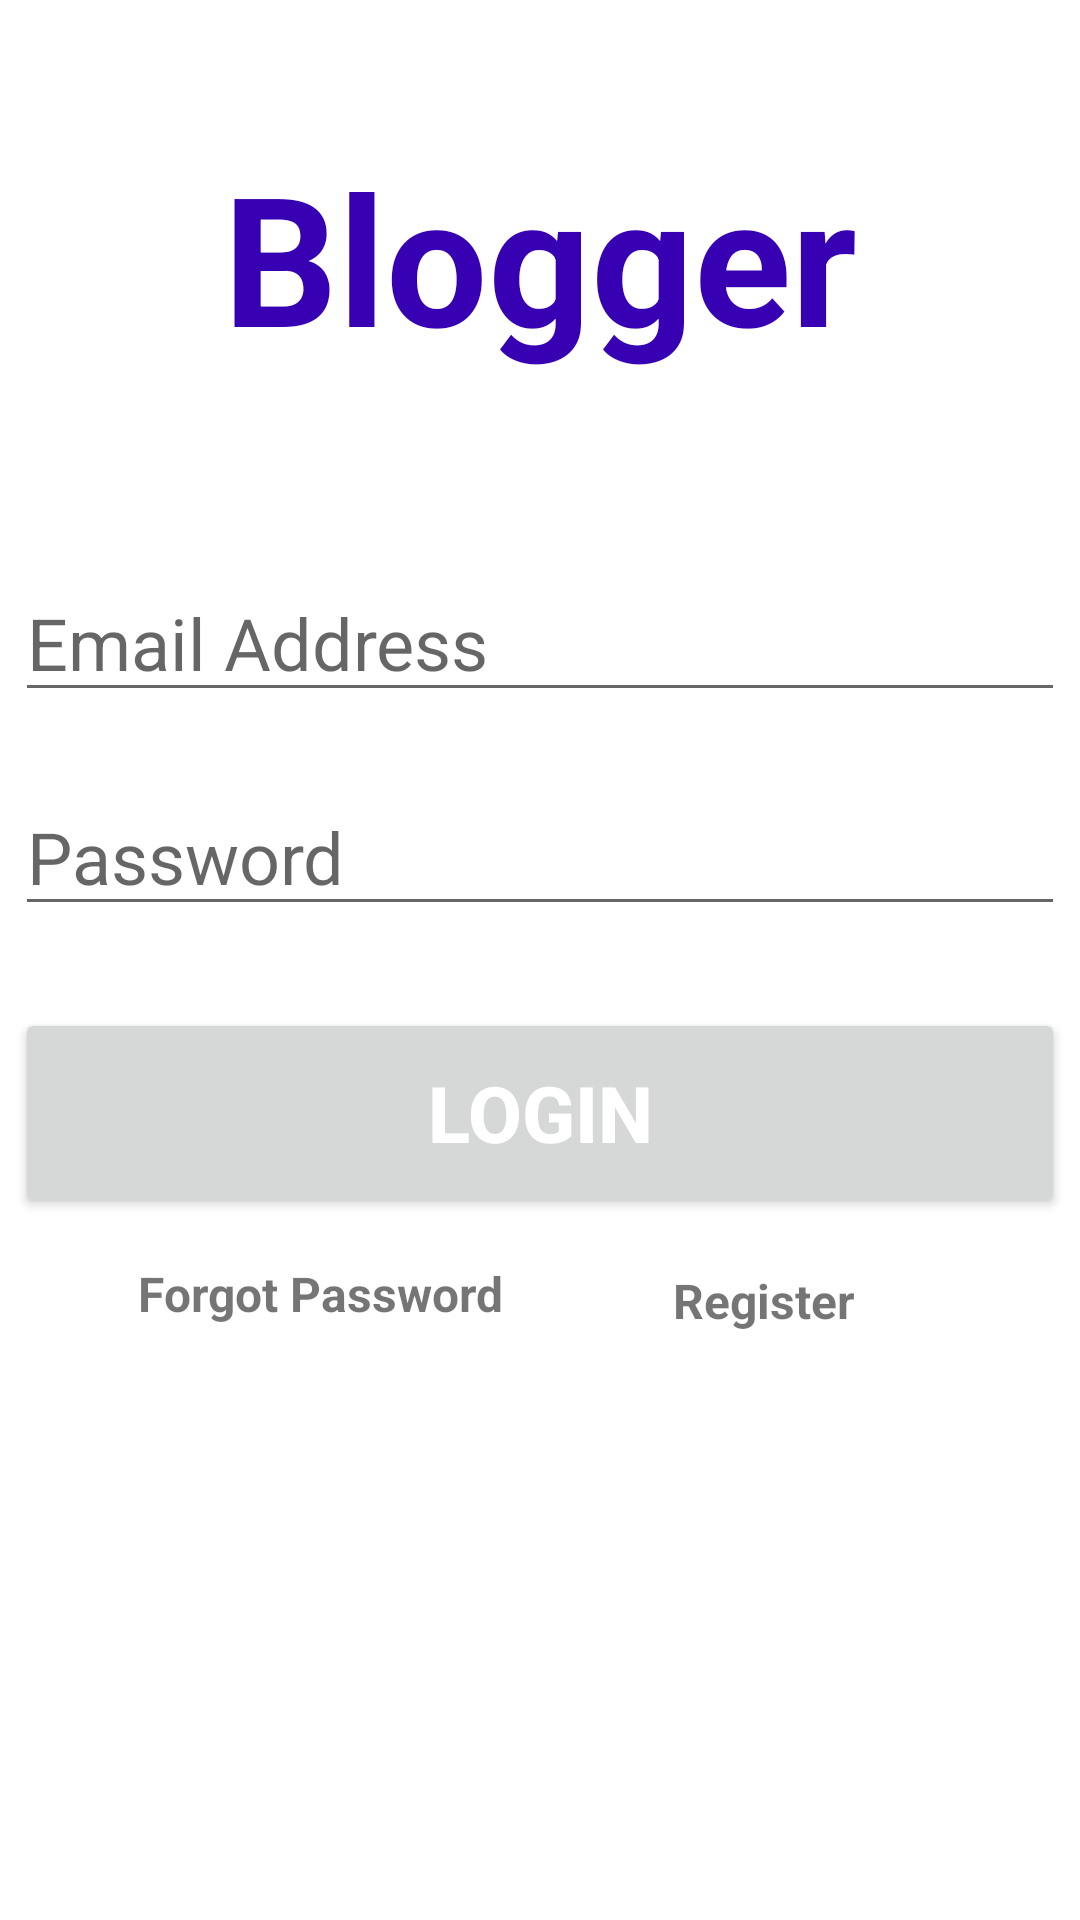

Layout XML and referenced resources for this Android screen:
<!-- AndroidManifest.xml: application theme Theme.Blogger -->
<!-- res/layout/activity_main.xml -->
<?xml version="1.0" encoding="utf-8"?>
<androidx.constraintlayout.widget.ConstraintLayout xmlns:android="http://schemas.android.com/apk/res/android"
    xmlns:app="http://schemas.android.com/apk/res-auto"
    xmlns:tools="http://schemas.android.com/tools"
    android:layout_width="match_parent"
    android:layout_height="match_parent"
    tools:context=".MainActivity">

    <TextView
        android:id="@+id/textView"
        android:layout_width="wrap_content"
        android:layout_height="wrap_content"
        android:text="Blogger"
        android:textSize="60sp"
        android:textColor="@color/purple_700"

        android:textStyle="bold"
        app:layout_constraintBottom_toBottomOf="parent"
        app:layout_constraintEnd_toEndOf="parent"
        app:layout_constraintStart_toStartOf="parent"
        app:layout_constraintTop_toTopOf="parent"
        app:layout_constraintVertical_bias="0.081"
        tools:ignore="MissingConstraints" />

    <EditText
        android:id="@+id/email"
        android:layout_width="350dp"
        android:layout_height="wrap_content"
        android:ems="10"
        android:inputType="textEmailAddress"
        app:layout_constraintBottom_toBottomOf="parent"
        android:textSize="24sp"
        android:textColor="@color/purple_700"
        android:hint="Email Address"
        app:layout_constraintEnd_toEndOf="parent"
        app:layout_constraintHorizontal_bias="0.497"
        app:layout_constraintStart_toStartOf="parent"
        app:layout_constraintTop_toBottomOf="@+id/textView"
        app:layout_constraintVertical_bias="0.135" />

    <EditText
        android:id="@+id/password"
        android:textColor="@color/purple_700"
        android:layout_width="350dp"
        android:layout_height="wrap_content"
        android:ems="10"
        android:inputType="textPassword"
        android:hint="Password"
        android:textSize="24sp"
        app:layout_constraintBottom_toBottomOf="parent"
        app:layout_constraintEnd_toEndOf="parent"
        app:layout_constraintHorizontal_bias="0.497"
        app:layout_constraintStart_toStartOf="parent"
        app:layout_constraintTop_toBottomOf="@+id/email"
        app:layout_constraintVertical_bias="0.062" />

    <Button
        android:id="@+id/signIn"
        android:layout_width="350dp"
        android:layout_height="70dp"
        android:text="Login"
        android:textColor="#ffffff"
        android:textSize="26sp"
        android:textStyle="bold"
        app:layout_constraintBottom_toBottomOf="parent"
        app:layout_constraintEnd_toEndOf="parent"
        app:layout_constraintHorizontal_bias="0.498"
        app:layout_constraintStart_toStartOf="parent"
        app:layout_constraintTop_toBottomOf="@+id/password"
        app:layout_constraintVertical_bias="0.104" />

    <TextView
        android:id="@+id/forgotPassword"
        android:layout_width="wrap_content"
        android:layout_height="wrap_content"
        android:text="Forgot Password"
        android:textSize="16sp"
        android:textStyle="bold"
        app:layout_constraintBottom_toBottomOf="parent"
        app:layout_constraintEnd_toEndOf="parent"
        app:layout_constraintHorizontal_bias="0.193"
        app:layout_constraintStart_toStartOf="parent"
        app:layout_constraintTop_toBottomOf="@+id/signIn"
        app:layout_constraintVertical_bias="0.067" />

    <TextView
        android:id="@+id/register"
        android:layout_width="wrap_content"
        android:layout_height="wrap_content"
        android:text="Register"
        android:textSize="16sp"
        android:textStyle="bold"
        app:layout_constraintBottom_toBottomOf="parent"
        app:layout_constraintEnd_toEndOf="parent"
        app:layout_constraintHorizontal_bias="0.428"
        app:layout_constraintStart_toEndOf="@+id/forgotPassword"
        app:layout_constraintTop_toBottomOf="@+id/signIn"
        app:layout_constraintVertical_bias="0.078" />

    <ProgressBar
        android:id="@+id/progressBar2"
        style="?android:attr/progressBarStyle"
        android:layout_width="wrap_content"
        android:layout_height="wrap_content"
        android:visibility="gone"
        app:layout_constraintBottom_toBottomOf="parent"
        app:layout_constraintEnd_toEndOf="parent"
        app:layout_constraintStart_toStartOf="parent"
        app:layout_constraintTop_toTopOf="parent" />


</androidx.constraintlayout.widget.ConstraintLayout>
<!-- resources referenced by this layout -->
<resources>
  <style name="Theme.Blogger" parent="Theme.MaterialComponents.DayNight.DarkActionBar">
          
          <item name="colorPrimary">@color/purple_500</item>
          <item name="colorPrimaryVariant">@color/purple_700</item>
          <item name="colorOnPrimary">@color/white</item>
          
          <item name="colorSecondary">@color/teal_200</item>
          <item name="colorSecondaryVariant">@color/teal_700</item>
          <item name="colorOnSecondary">@color/black</item>
          
          <item name="android:statusBarColor" tools:targetApi="l">?attr/colorPrimaryVariant</item>
          
      </style>
  <!-- not gathered from this repository: default colours our renderer supplied (Android Studio template values) -->
  <color name="purple_500">#FF6200EE</color>
  <color name="purple_700">#FF3700B3</color>
  <color name="teal_200">#FF03DAC5</color>
  <color name="teal_700">#FF018786</color>
  <color name="black">#FF000000</color>
  <color name="white">#FFFFFFFF</color>
</resources>
